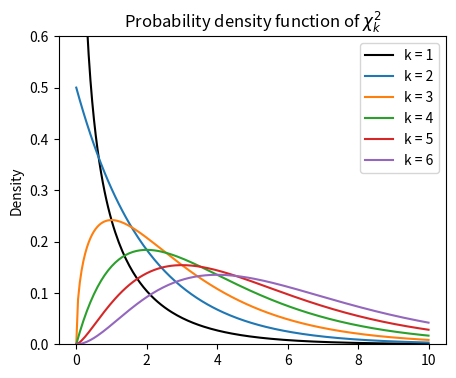

The script that saved this image:
# [redacted]

import numpy as np
import matplotlib.pyplot as plt
from scipy.stats import norm
# # Calculate the probability density function for values of x in [-6;6]
# x = np.linspace(start = -6, stop = 6, num = 200)
# #
# _ = plt.figure(num = 0, figsize = (10, 8))
# _ = plt.plot(x, norm.pdf(x, loc = 0, scale = 1), color = "black", 
#          label = "$\\mu=0$, $\sigma =1$")
# _ = plt.plot(x, norm.pdf(x, loc = 1, scale = 1.5), color = "red", 
#          label = "$\\mu=1$, $\sigma =1.5$")
# _ = plt.plot(x, norm.pdf(x, loc = -1, scale = 0.5), color = "blue", 
#          label = "$\\mu=-1$, $\sigma =0.5$")
# _ = plt.title("Probability density function of $N(\\mu, \\sigma^2)$")
# _ = plt.ylabel("Density")
# _ = plt.legend()
# plt.show()



from scipy.stats import chi2
# Calculate the probability density function for values of x in [0;10]
x = np.linspace(start = 0, stop = 10, num = 200)
#
_ = plt.figure(num = 1, figsize = (5, 4))
_ = plt.plot(x, chi2.pdf(x, df = 1), color = "black", label = "k = 1")
for i in range(2, 7):
    _ = plt.plot(x, chi2.pdf(x, df = i), label = "k = " + str(i))
_ = plt.ylim((0, 0.6))    
_ = plt.title("Probability density function of $\\chi^2_k$")
_ = plt.ylabel("Density")
_ = plt.legend()
plt.show()


